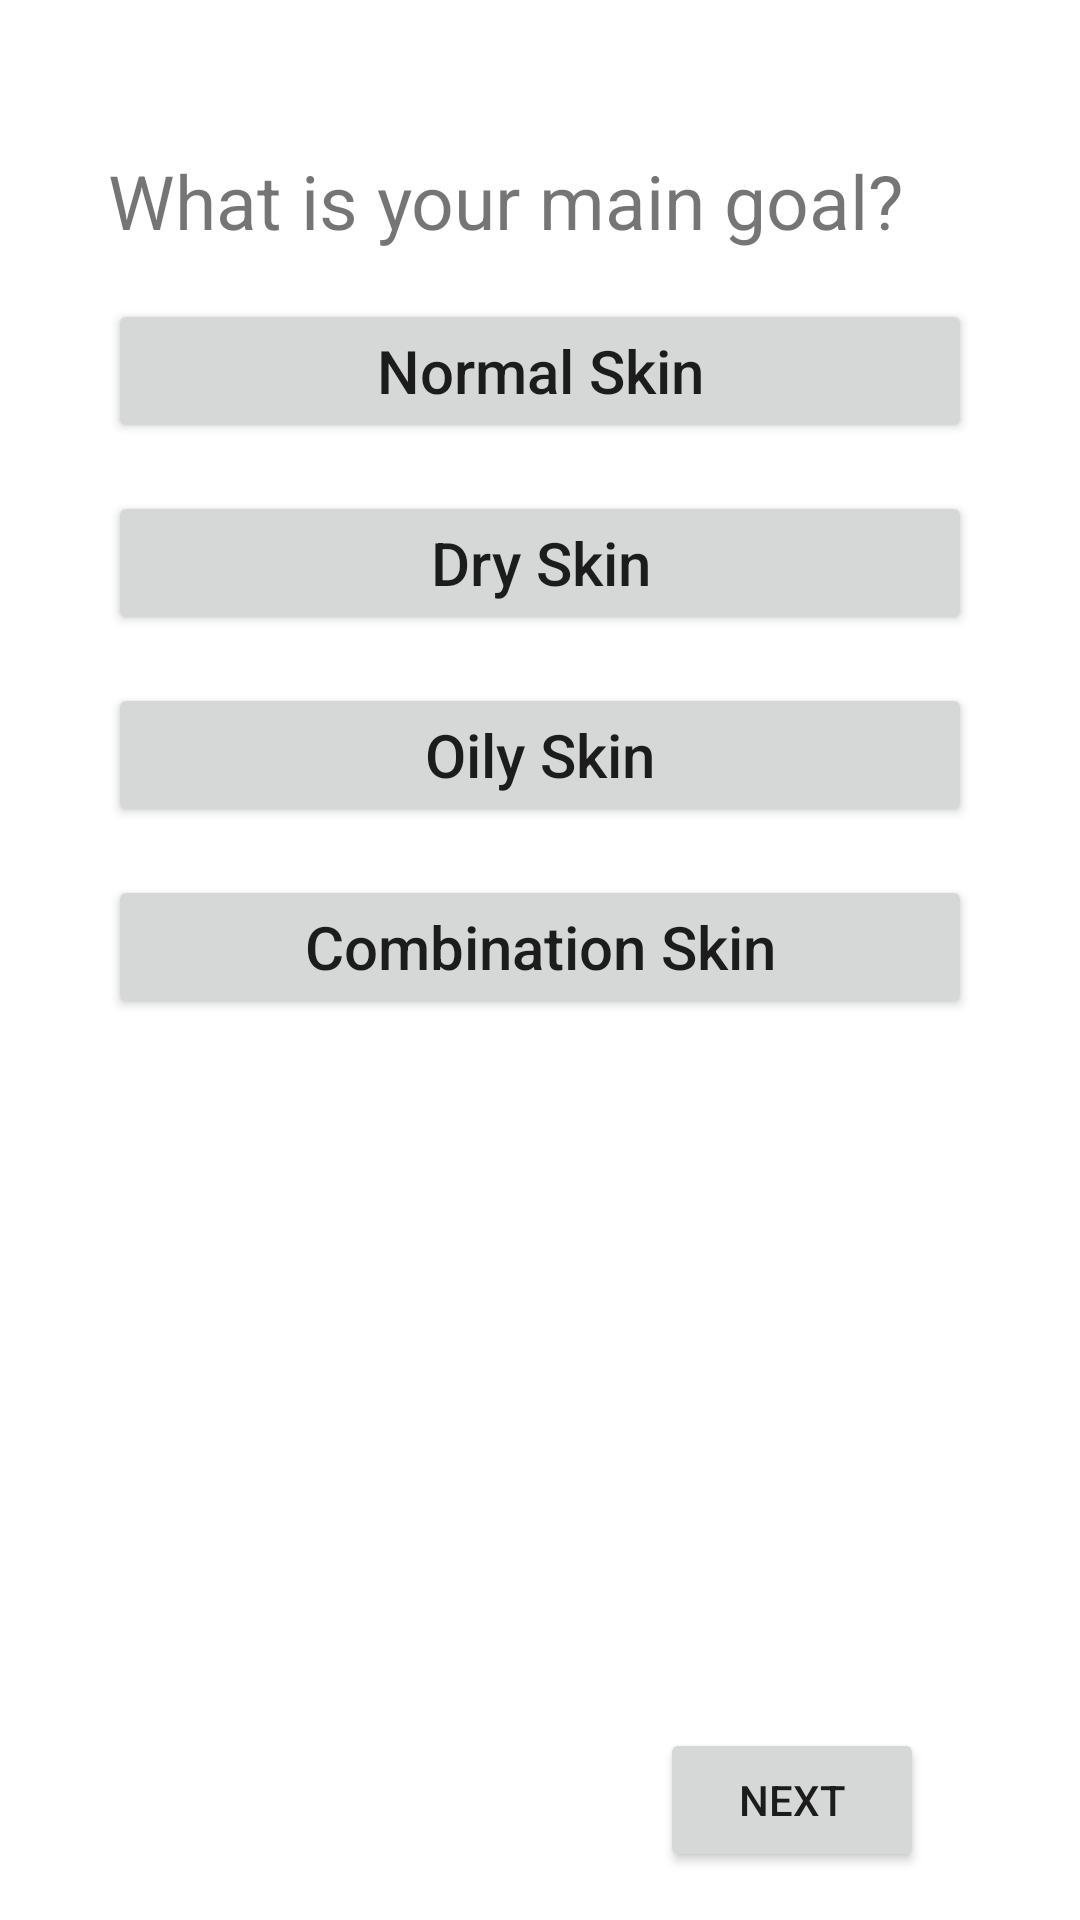

Write the Android layout XML for this screen, with the resource values it uses.
<!-- AndroidManifest.xml: application theme Theme.BetterSkin -->
<!-- res/layout/activity_quiz1.xml -->
<?xml version="1.0" encoding="utf-8"?>
<androidx.constraintlayout.widget.ConstraintLayout xmlns:android="http://schemas.android.com/apk/res/android"
    xmlns:app="http://schemas.android.com/apk/res-auto"
    xmlns:tools="http://schemas.android.com/tools"
    android:layout_width="match_parent"
    android:layout_height="match_parent"
    tools:context=".quiz1">


    <TextView
        android:id="@+id/tvQuiz1"
        android:layout_width="wrap_content"
        android:layout_height="wrap_content"
        android:layout_marginTop="50dp"
        android:text="What is your main goal? "
        android:textSize="25sp"
        app:layout_constraintStart_toStartOf="@+id/guideline1"
        app:layout_constraintTop_toTopOf="parent" />

    <Button
        android:id="@+id/btnNormal"
        android:layout_width="0dp"
        android:layout_height="wrap_content"
        android:layout_marginTop="16dp"
        android:text="Normal Skin"
        android:textAllCaps="false"
        android:textSize="20sp"
        app:layout_constraintEnd_toStartOf="@+id/guideline3"
        app:layout_constraintStart_toStartOf="@+id/guideline1"
        app:layout_constraintTop_toBottomOf="@+id/tvQuiz1" />

    <androidx.constraintlayout.widget.Guideline
        android:id="@+id/guideline1"
        android:layout_width="wrap_content"
        android:layout_height="wrap_content"
        android:orientation="vertical"
        app:layout_constraintGuide_percent="0.1"/>

    <androidx.constraintlayout.widget.Guideline
        android:id="@+id/guideline3"
        android:layout_width="wrap_content"
        android:layout_height="wrap_content"
        android:orientation="vertical"
        app:layout_constraintGuide_percent="0.9" />

    <Button
        android:id="@+id/btnDry"
        android:layout_width="0dp"
        android:layout_height="wrap_content"
        android:layout_marginTop="16dp"
        android:text="Dry Skin"
        android:textAllCaps="false"
        android:textSize="20sp"
        app:layout_constraintEnd_toStartOf="@+id/guideline3"
        app:layout_constraintStart_toStartOf="@+id/guideline1"
        app:layout_constraintTop_toBottomOf="@+id/btnNormal" />

    <Button
        android:id="@+id/btnOily"
        android:layout_width="0dp"
        android:layout_height="wrap_content"
        android:layout_marginTop="16dp"
        android:text="Oily Skin"
        android:textAllCaps="false"
        android:textSize="20sp"
        app:layout_constraintTop_toBottomOf="@+id/btnDry"
        app:layout_constraintEnd_toStartOf="@+id/guideline3"
        app:layout_constraintStart_toStartOf="@+id/guideline1"/>

    <Button
        android:id="@+id/btnCombination"
        android:layout_width="0dp"
        android:layout_height="wrap_content"
        android:layout_marginTop="16dp"
        android:text="Combination Skin"
        android:textAllCaps="false"
        android:textSize="20sp"
        app:layout_constraintTop_toBottomOf="@+id/btnOily"
        app:layout_constraintEnd_toStartOf="@+id/guideline3"
        app:layout_constraintStart_toStartOf="@+id/guideline1" />

    <Button
        android:id="@+id/btnNext"
        android:layout_width="wrap_content"
        android:layout_height="wrap_content"
        android:layout_marginEnd="16dp"
        android:layout_marginBottom="16dp"
        android:text="Next"
        app:layout_constraintBottom_toBottomOf="parent"
        app:layout_constraintEnd_toStartOf="@+id/guideline3" />
</androidx.constraintlayout.widget.ConstraintLayout>
<!-- resources referenced by this layout -->
<resources>
  <style name="Theme.BetterSkin" parent="Theme.MaterialComponents.DayNight.NoActionBar">
          
          <item name="colorPrimary">@color/logo_color</item>
          <item name="colorPrimaryVariant">@color/darker_primary_color</item>
          <item name="colorOnPrimary">@color/white</item>
          
          <item name="colorSecondary">@color/teal_200</item>
          <item name="colorSecondaryVariant">@color/teal_700</item>
          <item name="colorOnSecondary">@color/black</item>
          
          <item name="android:statusBarColor" tools:targetApi="l">?attr/colorPrimaryVariant</item>
          
      </style>
  <color name="logo_color">#D39DAD</color>
  <color name="darker_primary_color">#c97b92</color>
  <color name="white">#FFFFFFFF</color>
  <color name="teal_200">#FF03DAC5</color>
  <color name="teal_700">#FF018786</color>
  <color name="black">#FF000000</color>
</resources>
